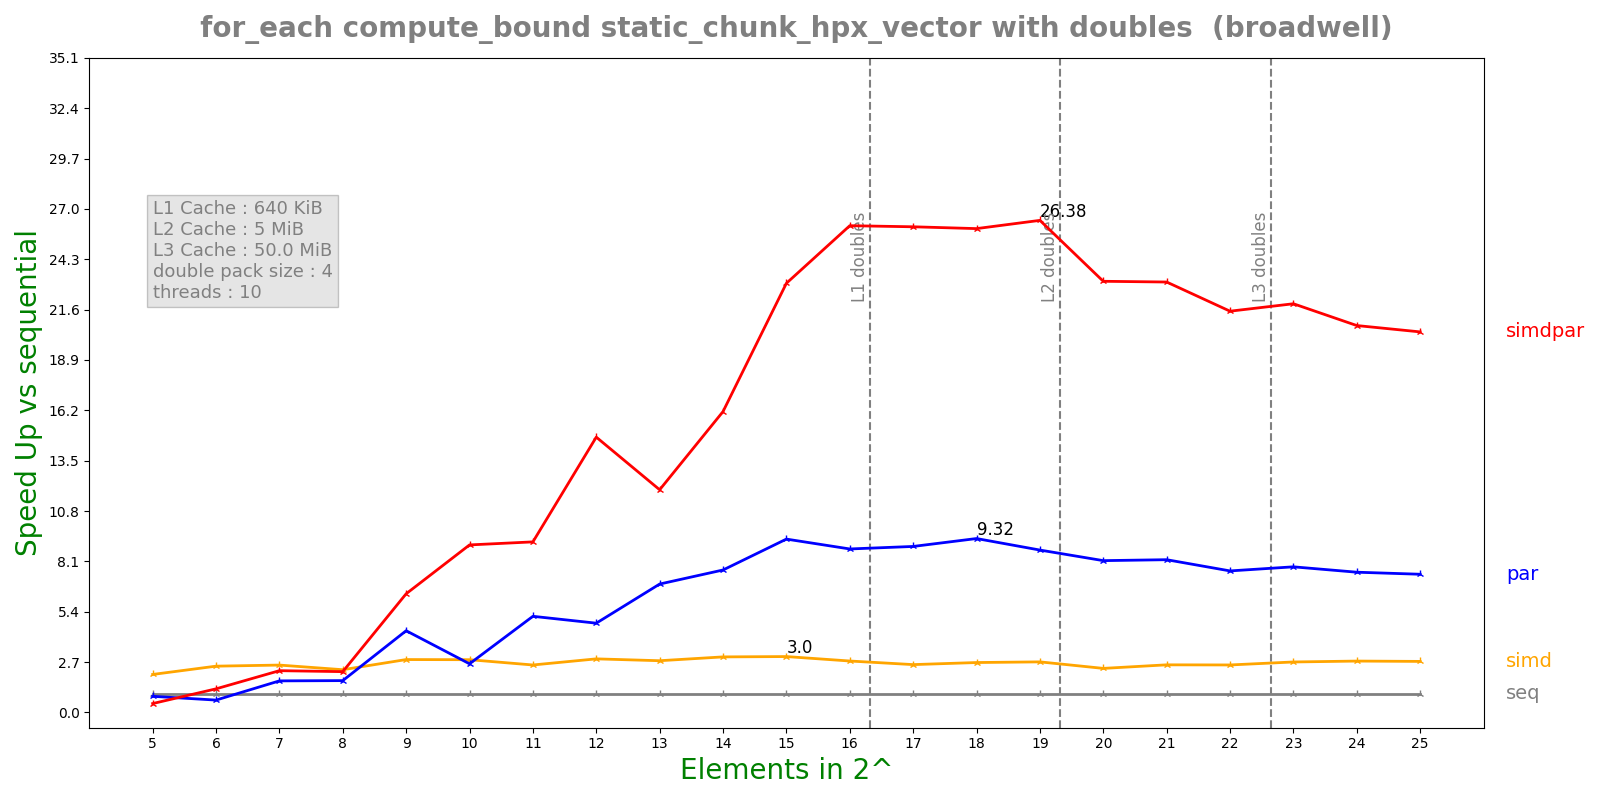

Data behind this chart, as committed beside it:
n, lane, threads, seq, simd, par, simdpar
5, 4, 10, 0.0001322, 6.49505e-05, 0.0001531, 0.0002784
6, 4, 10, 0.0002592, 0.0001045, 0.0003916, 0.000205
7, 4, 10, 0.0005028, 0.0001981, 0.0002973, 0.0002247
8, 4, 10, 0.00101, 0.0004408, 0.000592, 0.0004618
9, 4, 10, 0.002774, 0.0009787, 0.0006333, 0.000436
10, 4, 10, 0.004855, 0.001717, 0.001862, 0.0005405
11, 4, 10, 0.01066, 0.00419, 0.002068, 0.001166
12, 4, 10, 0.02226, 0.007749, 0.004651, 0.001508
13, 4, 10, 0.04402, 0.01588, 0.006395, 0.003687
14, 4, 10, 0.08941, 0.03003, 0.01171, 0.005542
15, 4, 10, 0.1908, 0.06371, 0.02053, 0.008292
16, 4, 10, 0.3596, 0.1304, 0.04102, 0.01378
17, 4, 10, 0.6852, 0.2673, 0.07699, 0.02631
18, 4, 10, 1.386, 0.5182, 0.1487, 0.05343
19, 4, 10, 2.71, 1, 0.3113, 0.1027
20, 4, 10, 4.887, 2.07, 0.6004, 0.2114
21, 4, 10, 10.08, 3.949, 1.23, 0.4366
22, 4, 10, 18.75, 7.368, 2.472, 0.8717
23, 4, 10, 38.27, 14.15, 4.902, 1.747
24, 4, 10, 73.12, 26.55, 9.725, 3.525
25, 4, 10, 144.3, 52.74, 19.47, 7.07
